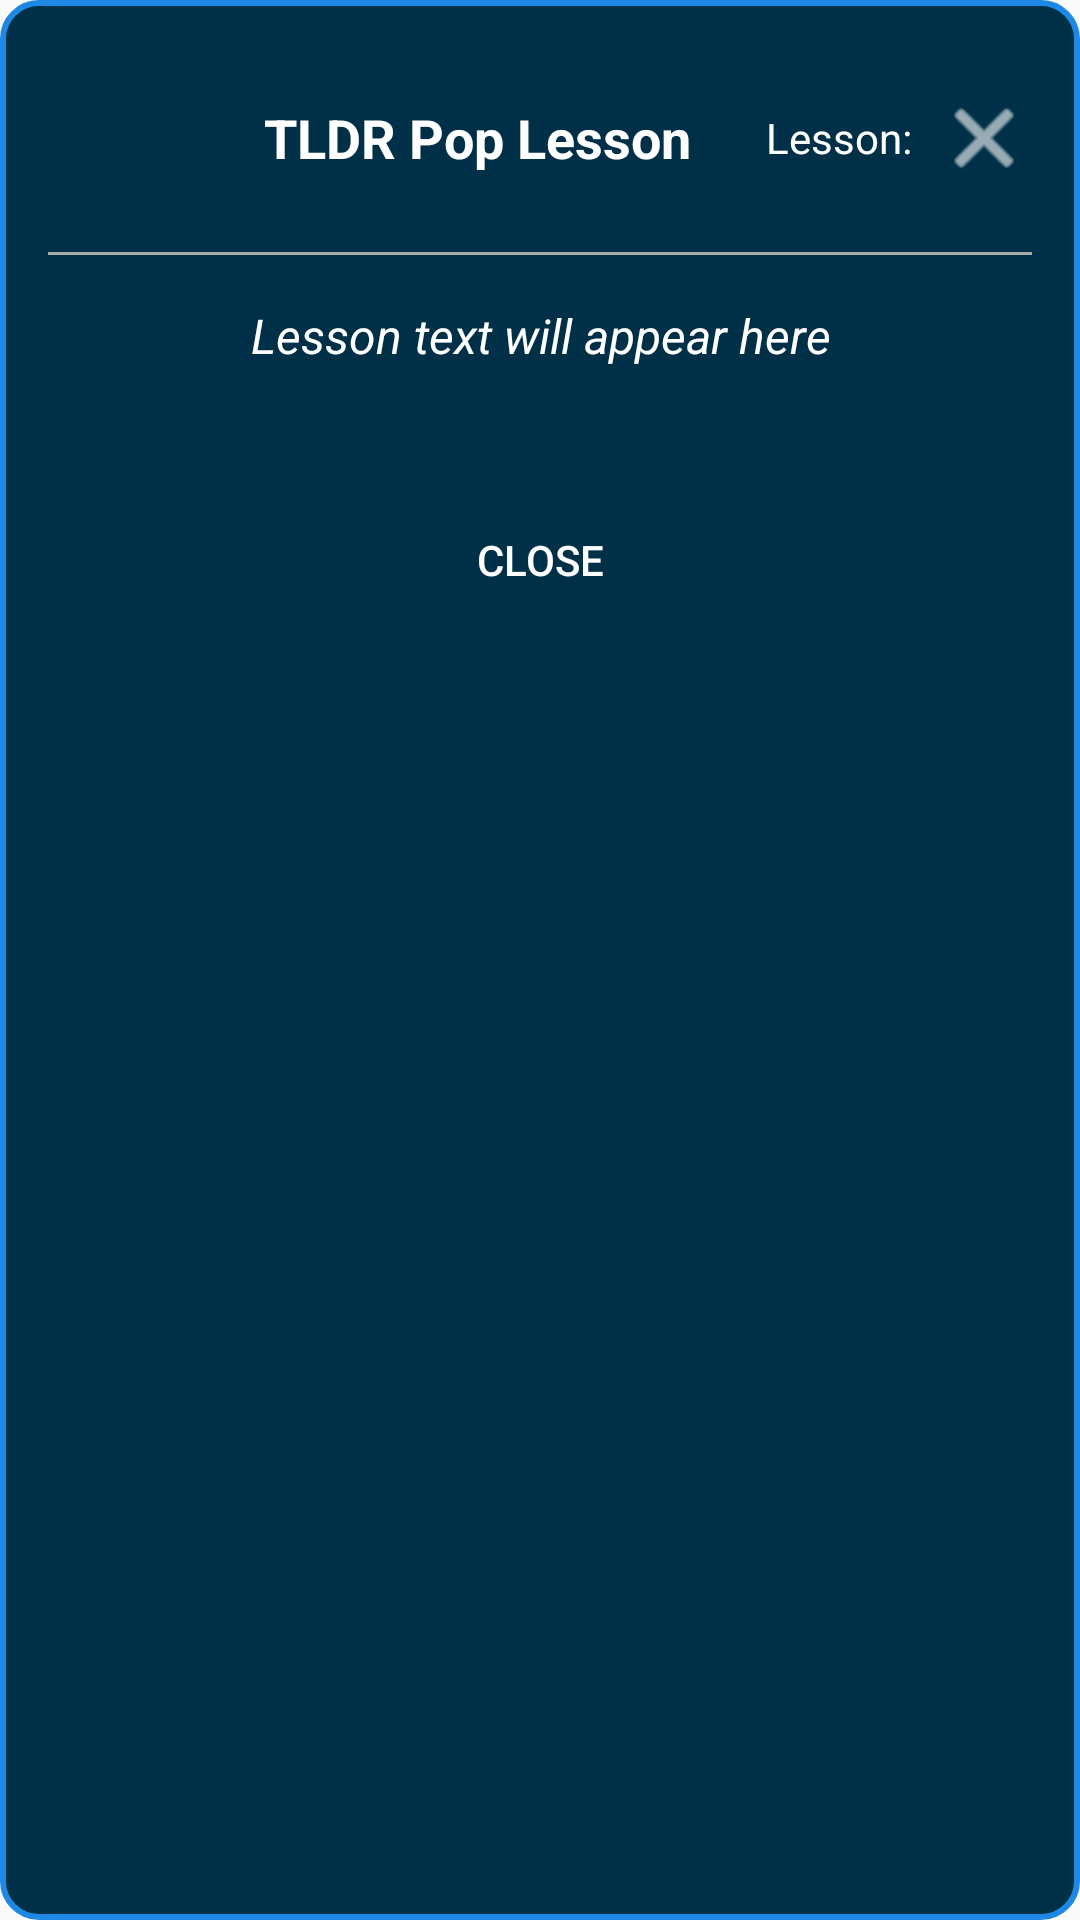

Produce the Android XML layout that renders to this screen, including the resource entries it uses.
<!-- AndroidManifest.xml: application theme Theme.COMP350TLDR -->
<!-- res/layout/floating_lesson.xml -->
<?xml version="1.0" encoding="utf-8"?>
<LinearLayout xmlns:android="http://schemas.android.com/apk/res/android"
    android:layout_width="match_parent"
    android:layout_height="wrap_content"
    android:orientation="vertical"
    android:background="@drawable/floating_quiz_background"
    android:padding="16dp">

    <RelativeLayout
        android:layout_width="match_parent"
        android:layout_height="wrap_content">

        <ImageView
            android:id="@+id/robotImage"
            android:layout_width="60dp"
            android:layout_height="60dp"
            android:layout_alignParentStart="true"
            android:layout_centerVertical="true"
            android:src="@drawable/robot" />

        <TextView
            android:layout_width="wrap_content"
            android:layout_height="wrap_content"
            android:layout_centerVertical="true"
            android:layout_marginStart="12dp"
            android:layout_toEndOf="@id/robotImage"
            android:text="TLDR Pop Lesson"
            android:textColor="#FFFFFF"
            android:textSize="18sp"
            android:textStyle="bold" />

        <TextView
            android:id="@+id/progressText"
            android:layout_width="wrap_content"
            android:layout_height="wrap_content"
            android:layout_alignParentEnd="true"
            android:layout_centerVertical="true"
            android:layout_marginEnd="40dp"
            android:text="Lesson:"
            android:textColor="#FFFFFF"
            android:textSize="14sp" />

        <Button
            android:id="@+id/closeButton"
            android:layout_width="32dp"
            android:layout_height="32dp"
            android:layout_alignParentEnd="true"
            android:layout_centerVertical="true"
            android:background="@android:drawable/ic_menu_close_clear_cancel"
            android:backgroundTint="#FFFFFF" />
    </RelativeLayout>

    <View
        android:layout_width="match_parent"
        android:layout_height="1dp"
        android:layout_marginTop="8dp"
        android:layout_marginBottom="8dp"
        android:background="#AAAAAA" />

    <TextView
        android:id="@+id/lessonText"
        android:layout_width="match_parent"
        android:layout_height="wrap_content"
        android:layout_marginTop="8dp"
        android:layout_marginBottom="16dp"
        android:text="Lesson text will appear here"
        android:textAlignment="center"
        android:textAllCaps="false"
        android:textColor="#FFFFFF"
        android:textSize="16sp"
        android:textStyle="italic" />

    <RadioGroup
        android:id="@+id/answersRadioGroup"
        android:layout_width="match_parent"
        android:layout_height="wrap_content"
        android:layout_marginBottom="16dp">
        
    </RadioGroup>

    <Button
        android:id="@+id/submitButton"
        android:layout_width="match_parent"
        android:layout_height="wrap_content"
        android:layout_marginTop="8dp"
        android:background="@drawable/submit_button_background"
        android:text="Close"
        android:textColor="#FFFFFF" />

</LinearLayout>
<!-- resources referenced by this layout -->
<resources>
  <!-- drawable floating_quiz_background (drawable) -->
  <?xml version="1.0" encoding="utf-8"?>
  <shape xmlns:android="http://schemas.android.com/apk/res/android">
      <solid android:color="#003048" />
      <corners android:radius="12dp" />
      <stroke
          android:width="2dp"
          android:color="#1E88E5" />
  </shape>
  <style name="Theme.COMP350TLDR" parent="android:Theme.Material.Light.NoActionBar" />
</resources>
